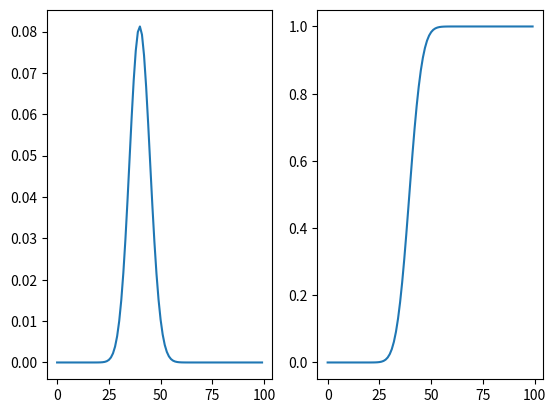

Source code (Python):
import matplotlib.pyplot as plt
from scipy.stats import binom


'''Write a Python program to draw a binomial distribution and its cumulative function'''

def binomial(n,p):
    
    x = list(range(n))
    y =[]    
    for k in range(n):
        y.append(binom.pmf(k,n,p))
    return x,y

def cdfBinomial(n,p):

    x = list(range(n))
    y = []
    for k in range(n):
        y.append(binom.cdf(k,n,p))
    return x,y


if __name__ == '__main__':

    fig,ax = plt.subplots(nrows=1,ncols=2)

    n,p = 100,.4

    bin = binomial(n,p)
    cum = cdfBinomial(n,p)

    ax[0].plot(bin[0],bin[1])
    ax[1].plot(cum[0],cum[1])

    plt.show()